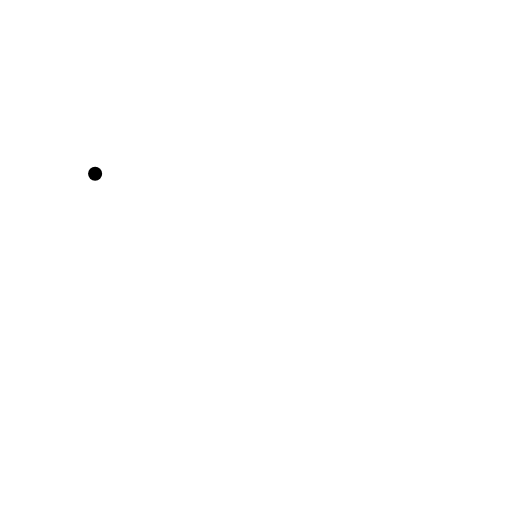
t = 0.00 s
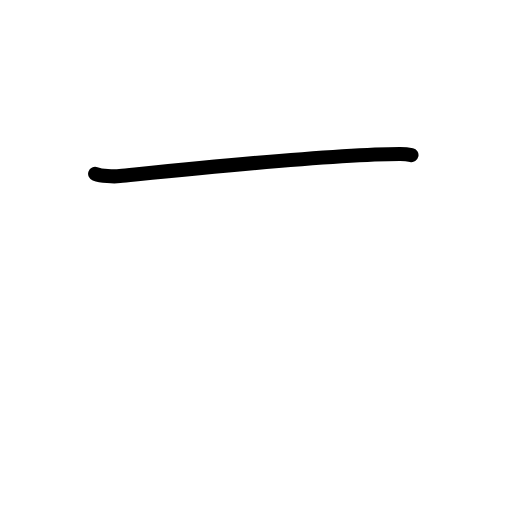
t = 0.83 s
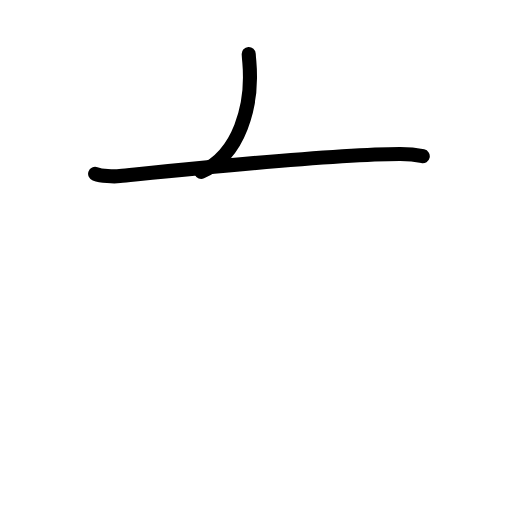
t = 1.63 s
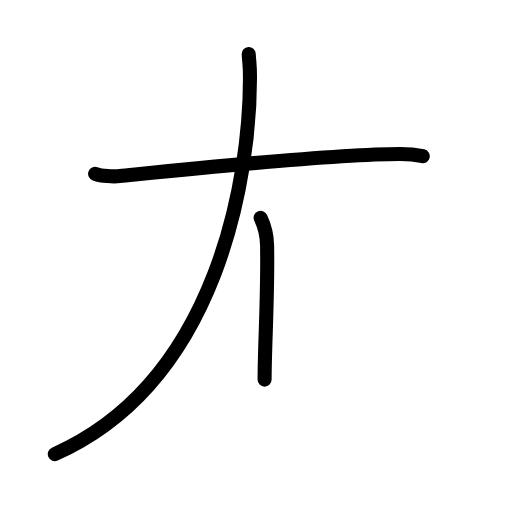
t = 2.40 s
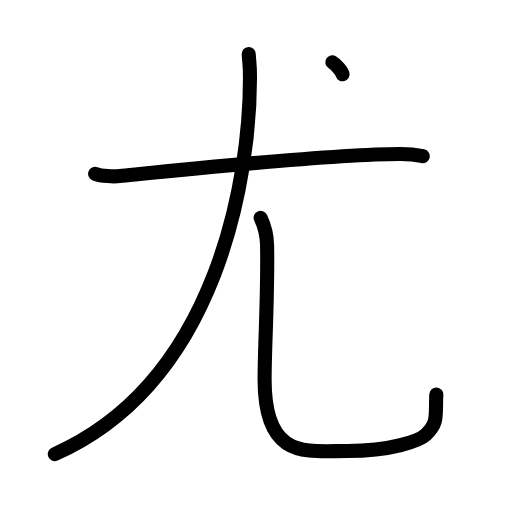
t = 3.25 s
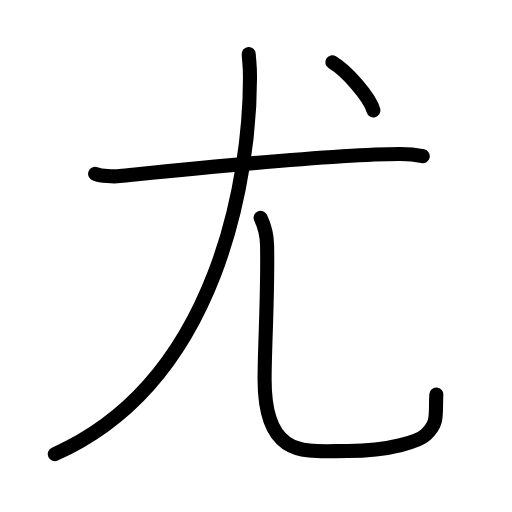
t = 4.00 s

The animated SVG that drew these frames (rendered in a browser with its animation timeline set to each time). Animation: 14 SMIL elements (animate=14); one cycle of 4.00 s.

<?xml version="1.0" encoding="UTF-8"?>
<!--
AniKanjiVG is licensed by CC-BY-SA Paul C. Sommerhoff (https://bitbucket.org/sommerhoff/anikanjivg).
AniKanjiVG uses KanjiVG which is licensed by CC-BY-SA Ulrich Apel (http://kanjivg.tagaini.net).
See also http://creativecommons.org/licenses/by-sa/3.0/
-->
<svg xmlns:kvg='http://kanjivg.tagaini.net' xmlns='http://www.w3.org/2000/svg' width='109' height='109' viewBox='0 0 109 109' style='fill:none;stroke:#000000;stroke-width:3;stroke-linecap:round;stroke-linejoin:round;' id="kvg:kanji_05c24"><g id="kvg:05c24" kvg:element="尤"><g id="kvg:05c24-g1" kvg:element="尢" kvg:radical="tradit"><path id="kvg:05c24-s1" kvg:type="㇐" d="M20.25,37c1.37,0.49,3.88,0.63,5.25,0.49c9.75-0.98,45-4.73,59.71-4.71c2.28,0,3.65,0.23,4.79,0.48"><animate attributeName="d" begin="0.0s" dur="0.3333333333333333s" from="M20.25,37C20.25,37,20.25,37,20.25,37" to="M20.25,37c1.37,0.49,3.88,0.63,5.25,0.49" />
<animate attributeName="d" begin="0.3333333333333333s" dur="0.3333333333333333s" from="M20.25,37c1.37,0.49,3.88,0.63,5.25,0.49c0,0,0,0,0,0,0" to="M20.25,37c1.37,0.49,3.88,0.63,5.25,0.49c9.75-0.98,45-4.73,59.71-4.71" />
<animate attributeName="d" begin="0.6666666666666666s" dur="0.3333333333333333s" from="M20.25,37c1.37,0.49,3.88,0.63,5.25,0.49c9.75-0.98,45-4.73,59.71-4.71c0,0,0,0,0,0,0" to="M20.25,37c1.37,0.49,3.88,0.63,5.25,0.49c9.75-0.98,45-4.73,59.71-4.71c2.28,0,3.65,0.23,4.79,0.48" />
</path>
<g id="kvg:05c24-g2" kvg:element="儿" kvg:original="八"><g id="kvg:05c24-g3" kvg:element="丿"><path id="kvg:05c24-s2" kvg:type="㇒" d="M52.95,11.5c0.12,2.18,0.27,2.06,0.27,5.06C53.22,37,46.75,81,11.67,96.67"><animate attributeName="d" begin="1.0s" dur="0.5s" from="M52.95,11.5C52.95,11.5,52.95,11.5,52.95,11.5" to="M52.95,11.5c0.12,2.18,0.27,2.06,0.27,5.06" />
<animate attributeName="d" begin="1.5s" dur="0.5s" from="M52.95,11.5c0.12,2.18,0.27,2.06,0.27,5.06c0,0,0,0,0,0,0" to="M52.95,11.5c0.12,2.18,0.27,2.06,0.27,5.06C53.22,37,46.75,81,11.67,96.67" />
<animate attributeName="d" begin="0s" dur="1.0s" from="M-100,-100" to="M-100,-100" />
</path>
</g>
<path id="kvg:05c24-s3" kvg:type="㇟" d="M55.48,46.37c0.74,1.57,1.33,3.42,1.38,5.83c0.2,10.79-0.53,21.27-0.53,28.61c0,17.14,8.91,15.2,17.67,15.2c9.25,0,15.34-2.21,16.64-3.46c2.75-2.64,2-3.96,2.25-8.57"><animate attributeName="d" begin="2.0s" dur="0.2s" from="M55.48,46.37C55.48,46.37,55.48,46.37,55.48,46.37" to="M55.48,46.37c0.74,1.57,1.33,3.42,1.38,5.83" />
<animate attributeName="d" begin="2.2s" dur="0.2s" from="M55.48,46.37c0.74,1.57,1.33,3.42,1.38,5.83c0,0,0,0,0,0,0" to="M55.48,46.37c0.74,1.57,1.33,3.42,1.38,5.83c0.2,10.79-0.53,21.27-0.53,28.61" />
<animate attributeName="d" begin="2.4s" dur="0.2s" from="M55.48,46.37c0.74,1.57,1.33,3.42,1.38,5.83c0.2,10.79-0.53,21.27-0.53,28.61c0,0,0,0,0,0,0" to="M55.48,46.37c0.74,1.57,1.33,3.42,1.38,5.83c0.2,10.79-0.53,21.27-0.53,28.61c0,17.14,8.91,15.2,17.67,15.2" />
<animate attributeName="d" begin="2.6s" dur="0.2s" from="M55.48,46.37c0.74,1.57,1.33,3.42,1.38,5.83c0.2,10.79-0.53,21.27-0.53,28.61c0,17.14,8.91,15.2,17.67,15.2c0,0,0,0,0,0,0" to="M55.48,46.37c0.74,1.57,1.33,3.42,1.38,5.83c0.2,10.79-0.53,21.27-0.53,28.61c0,17.14,8.91,15.2,17.67,15.2c9.25,0,15.34-2.21,16.64-3.46" />
<animate attributeName="d" begin="2.8s" dur="0.2s" from="M55.48,46.37c0.74,1.57,1.33,3.42,1.38,5.83c0.2,10.79-0.53,21.27-0.53,28.61c0,17.14,8.91,15.2,17.67,15.2c9.25,0,15.34-2.21,16.64-3.46c0,0,0,0,0,0,0" to="M55.48,46.37c0.74,1.57,1.33,3.42,1.38,5.83c0.2,10.79-0.53,21.27-0.53,28.61c0,17.14,8.91,15.2,17.67,15.2c9.25,0,15.34-2.21,16.64-3.46c2.75-2.64,2-3.96,2.25-8.57" />
<animate attributeName="d" begin="0s" dur="2.0s" from="M-100,-100" to="M-100,-100" />
</path>
</g>
</g>
<g id="kvg:05c24-g4" kvg:element="丶" kvg:radical="nelson"><path id="kvg:05c24-s4" kvg:type="㇔" d="M70.75,13.25c3.09,1.81,7.98,7.44,8.75,10.25"><animate attributeName="d" begin="3.0s" dur="1.0s" from="M70.75,13.25C70.75,13.25,70.75,13.25,70.75,13.25" to="M70.75,13.25c3.09,1.81,7.98,7.44,8.75,10.25" />
<animate attributeName="d" begin="0s" dur="3.0s" from="M-100,-100" to="M-100,-100" />
</path>
</g>
</g>
</svg>
